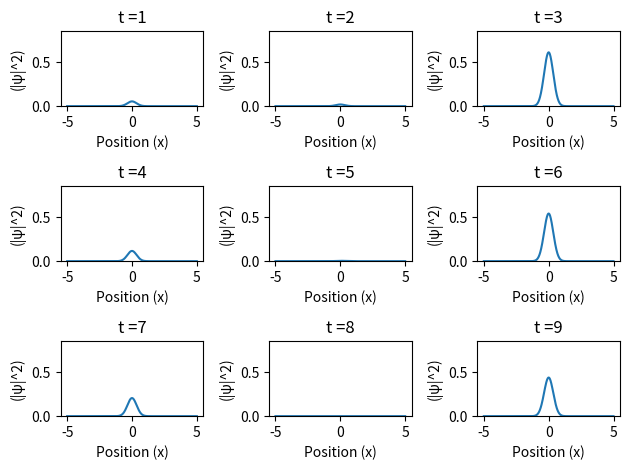

This chart was generated by the following Python code:
#! /usr/bin/env python3
import matplotlib.pyplot as plt
import numpy as np
import scipy as sc
from matplotlib.animation import FuncAnimation
import math

# Constants
omega = 2.0
a = 1
n = 0
x = np.linspace(-5, 5, 1000)
dx = x[1] - x[0]
dt = 0.1  # Time step

# Energy for level n
E = omega * (n + 0.5)

# Spatial part
H_n = sc.special.eval_hermite(n, np.sqrt(omega) * x)
psi_x = (1/np.sqrt(2**n * math.factorial(n)) * (omega/np.pi)**(0.25) * np.exp(-0.5 * omega * x**2) * H_n)

norm = np.sqrt(np.sum(np.abs(psi_x)**2) * dx)
psi_x = psi_x / norm

# 2D plot with 9 different time periods
t = [1, 2, 3, 4, 5, 6, 7, 8, 9]

for m in range(9):
    psi_t = psi_x * np.cos(E * t[m])
    prob_density = np.abs(psi_t)**2
    plt.subplot(3, 3, m+1)
    plt.plot(x, np.abs(prob_density)**2)
    plt.xlabel('Position (x)')
    plt.ylabel('(|ψ|^2)')
    plt.ylim([0, 0.85])
    plt.title('t ='+str(round(t[m], 3)))

plt.tight_layout()
plt.savefig('harmonic_analytical.pdf')
plt.show()